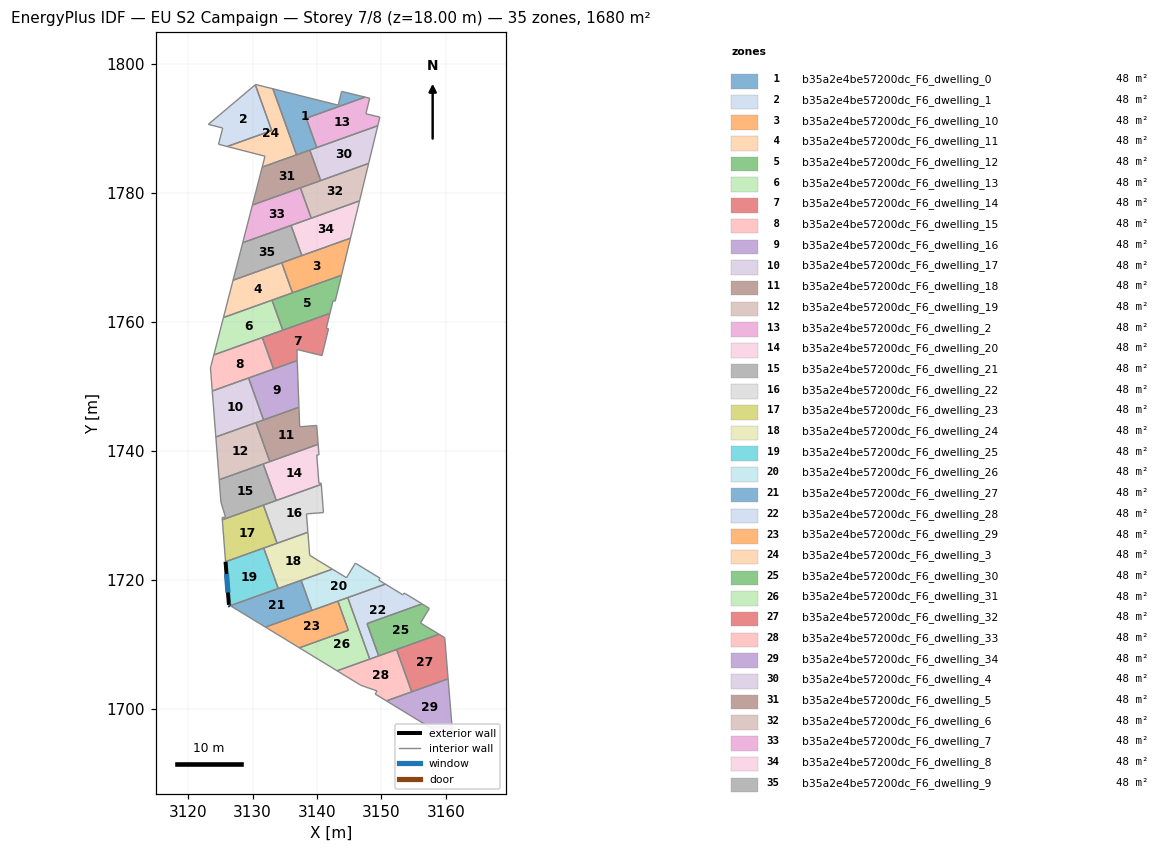
=== STOREY PLAN SPEC (per zone: floor XY polygon, exterior-wall plan segments, windows/doors) ===
zone 1: b35a2e4be57200dc_F6_dwelling_0  (48.0 m²)
  floor: (3147.48, 1794.88) (3138.33, 1791.60) (3139.96, 1787.05) (3136.83, 1785.92) (3133.16, 1796.17) (3143.30, 1793.63) (3143.82, 1795.77)
  interior walls: 7
zone 2: b35a2e4be57200dc_F6_dwelling_1  (48.0 m²)
  floor: (3130.43, 1796.79) (3132.97, 1789.69) (3126.08, 1787.21) (3124.72, 1787.56) (3125.37, 1790.08) (3123.15, 1790.65)
  interior walls: 6
zone 3: b35a2e4be57200dc_F6_dwelling_10  (48.0 m²)
  floor: (3145.20, 1772.99) (3143.80, 1767.24) (3136.20, 1764.51) (3134.53, 1769.17)
  interior walls: 4
zone 4: b35a2e4be57200dc_F6_dwelling_11  (48.0 m²)
  floor: (3134.53, 1769.17) (3136.20, 1764.51) (3125.49, 1760.68) (3126.98, 1766.47)
  interior walls: 4
zone 5: b35a2e4be57200dc_F6_dwelling_12  (48.0 m²)
  floor: (3143.80, 1767.24) (3142.83, 1763.21) (3142.49, 1763.29) (3142.01, 1761.33) (3134.69, 1758.71) (3133.02, 1763.38)
  interior walls: 6
zone 6: b35a2e4be57200dc_F6_dwelling_13  (48.0 m²)
  floor: (3133.02, 1763.38) (3134.69, 1758.71) (3123.99, 1754.88) (3125.49, 1760.68)
  interior walls: 4
zone 7: b35a2e4be57200dc_F6_dwelling_14  (48.2 m²)
  floor: (3142.01, 1761.33) (3141.45, 1759.02) (3141.79, 1758.93) (3140.78, 1754.78) (3136.89, 1755.72) (3136.92, 1754.29) (3136.93, 1754.00) (3133.26, 1752.68) (3131.51, 1757.57)
  interior walls: 9
zone 8: b35a2e4be57200dc_F6_dwelling_15  (48.2 m²)
  floor: (3131.51, 1757.57) (3133.26, 1752.68) (3123.75, 1749.28) (3123.47, 1752.87) (3123.57, 1753.23) (3123.99, 1754.88)
  interior walls: 6
zone 9: b35a2e4be57200dc_F6_dwelling_16  (47.8 m²)
  floor: (3136.93, 1754.00) (3137.20, 1746.76) (3131.71, 1744.79) (3129.38, 1751.29)
  interior walls: 4
zone 10: b35a2e4be57200dc_F6_dwelling_17  (47.8 m²)
  floor: (3129.38, 1751.29) (3131.71, 1744.79) (3124.31, 1742.14) (3123.75, 1749.28)
  interior walls: 4
zone 11: b35a2e4be57200dc_F6_dwelling_18  (48.0 m²)
  floor: (3139.95, 1743.93) (3140.18, 1741.01) (3132.69, 1738.32) (3130.52, 1744.37) (3137.20, 1746.76) (3137.31, 1743.73)
  interior walls: 6
zone 12: b35a2e4be57200dc_F6_dwelling_19  (48.0 m²)
  floor: (3130.52, 1744.37) (3132.69, 1738.32) (3124.82, 1735.51) (3124.31, 1742.14)
  interior walls: 4
zone 13: b35a2e4be57200dc_F6_dwelling_2  (48.0 m²)
  floor: (3148.17, 1794.71) (3147.59, 1792.30) (3149.76, 1791.77) (3149.43, 1790.44) (3139.96, 1787.05) (3138.33, 1791.60) (3147.48, 1794.88)
  interior walls: 7
zone 14: b35a2e4be57200dc_F6_dwelling_20  (48.0 m²)
  floor: (3140.18, 1741.01) (3140.31, 1739.37) (3139.96, 1739.34) (3140.30, 1734.95) (3140.65, 1734.98) (3140.67, 1734.79) (3133.69, 1732.29) (3131.66, 1737.96)
  interior walls: 8
zone 15: b35a2e4be57200dc_F6_dwelling_21  (48.0 m²)
  floor: (3131.66, 1737.96) (3133.69, 1732.29) (3125.31, 1729.29) (3125.28, 1729.66) (3125.81, 1729.70) (3125.09, 1732.04) (3124.82, 1735.51)
  interior walls: 7
zone 16: b35a2e4be57200dc_F6_dwelling_22  (48.0 m²)
  floor: (3140.67, 1734.79) (3141.01, 1730.42) (3138.37, 1730.21) (3138.59, 1727.36) (3133.81, 1725.65) (3131.68, 1731.57)
  interior walls: 6
zone 17: b35a2e4be57200dc_F6_dwelling_23  (48.0 m²)
  floor: (3131.68, 1731.57) (3133.81, 1725.65) (3125.81, 1722.79) (3125.31, 1729.29)
  interior walls: 4
zone 18: b35a2e4be57200dc_F6_dwelling_24  (48.0 m²)
  floor: (3138.59, 1727.36) (3138.87, 1723.78) (3142.39, 1721.64) (3133.99, 1718.63) (3131.74, 1724.91)
  interior walls: 5
zone 19: b35a2e4be57200dc_F6_dwelling_25  (48.0 m²)
  floor: (3131.74, 1724.91) (3133.99, 1718.63) (3126.55, 1715.97) (3126.34, 1716.10) (3125.81, 1722.79)
  exterior wall: (3125.81, 1722.79) – (3126.34, 1716.10)  [6.7 m]
    window: (3125.96, 1720.88) – (3126.19, 1718.01)  [3.7 m²]
  exterior wall: (3126.34, 1716.10) – (3126.55, 1715.97)  [0.2 m]
    window: (3126.40, 1716.06) – (3126.49, 1716.01)  [0.1 m²]
  interior walls: 3
zone 20: b35a2e4be57200dc_F6_dwelling_26  (48.0 m²)
  floor: (3149.78, 1720.24) (3149.60, 1719.94) (3150.62, 1719.32) (3139.21, 1715.23) (3137.54, 1719.91) (3142.39, 1721.64) (3144.58, 1720.30) (3145.95, 1722.57)
  interior walls: 8
zone 21: b35a2e4be57200dc_F6_dwelling_27  (48.0 m²)
  floor: (3137.54, 1719.91) (3139.21, 1715.23) (3132.00, 1712.65) (3126.55, 1715.97)
  interior walls: 4
zone 22: b35a2e4be57200dc_F6_dwelling_28  (48.0 m²)
  floor: (3153.70, 1717.84) (3156.29, 1716.25) (3147.77, 1713.20) (3149.57, 1708.17) (3148.19, 1707.68) (3144.77, 1717.22) (3150.62, 1719.32) (3153.28, 1717.69) (3153.36, 1717.64) (3153.42, 1717.74) (3153.54, 1717.94)
  interior walls: 11
zone 23: b35a2e4be57200dc_F6_dwelling_29  (48.0 m²)
  floor: (3143.24, 1716.67) (3144.86, 1712.15) (3137.27, 1709.43) (3132.00, 1712.65)
  interior walls: 4
zone 24: b35a2e4be57200dc_F6_dwelling_3  (48.0 m²)
  floor: (3133.16, 1796.17) (3136.83, 1785.92) (3131.50, 1784.01) (3131.93, 1785.71) (3126.08, 1787.21) (3132.97, 1789.69) (3130.43, 1796.79) (3130.48, 1796.84)
  interior walls: 8
zone 25: b35a2e4be57200dc_F6_dwelling_30  (48.0 m²)
  floor: (3157.43, 1715.55) (3156.06, 1713.28) (3158.95, 1711.54) (3149.57, 1708.17) (3147.77, 1713.20) (3156.29, 1716.25)
  interior walls: 6
zone 26: b35a2e4be57200dc_F6_dwelling_31  (48.0 m²)
  floor: (3144.77, 1717.22) (3148.19, 1707.68) (3143.12, 1705.87) (3137.27, 1709.43) (3144.86, 1712.15) (3143.24, 1716.67)
  interior walls: 6
zone 27: b35a2e4be57200dc_F6_dwelling_32  (48.0 m²)
  floor: (3159.82, 1711.01) (3160.34, 1704.62) (3154.70, 1702.60) (3152.35, 1709.17) (3158.95, 1711.54)
  interior walls: 5
zone 28: b35a2e4be57200dc_F6_dwelling_33  (48.0 m²)
  floor: (3152.35, 1709.17) (3154.70, 1702.60) (3150.78, 1701.20) (3149.03, 1702.27) (3149.32, 1702.74) (3146.82, 1703.61) (3143.12, 1705.87)
  interior walls: 7
zone 29: b35a2e4be57200dc_F6_dwelling_34  (48.0 m²)
  floor: (3160.34, 1704.62) (3161.14, 1694.88) (3150.78, 1701.20)
  interior walls: 3
zone 30: b35a2e4be57200dc_F6_dwelling_4  (48.0 m²)
  floor: (3149.43, 1790.44) (3148.02, 1784.59) (3140.58, 1781.93) (3138.89, 1786.66)
  interior walls: 4
zone 31: b35a2e4be57200dc_F6_dwelling_5  (48.0 m²)
  floor: (3138.89, 1786.66) (3140.58, 1781.93) (3129.98, 1778.13) (3131.50, 1784.01)
  interior walls: 4
zone 32: b35a2e4be57200dc_F6_dwelling_6  (48.0 m²)
  floor: (3148.02, 1784.59) (3146.60, 1778.78) (3139.11, 1776.09) (3137.43, 1780.80)
  interior walls: 4
zone 33: b35a2e4be57200dc_F6_dwelling_7  (48.0 m²)
  floor: (3137.43, 1780.80) (3139.11, 1776.09) (3128.48, 1772.28) (3129.98, 1778.13)
  interior walls: 4
zone 34: b35a2e4be57200dc_F6_dwelling_8  (48.0 m²)
  floor: (3146.60, 1778.78) (3145.20, 1772.99) (3137.65, 1770.29) (3135.98, 1774.97)
  interior walls: 4
zone 35: b35a2e4be57200dc_F6_dwelling_9  (48.0 m²)
  floor: (3135.98, 1774.97) (3137.65, 1770.29) (3126.98, 1766.47) (3128.48, 1772.28)
  interior walls: 4

=== DERIVED (storey summary) ===
Building: EU S2 Campaign
Storey: 7 of 8  (floor level z = 18.00 m)
Storey gross floor area: 1680.1 m²
Zones on this storey: 35
  - b35a2e4be57200dc_F6_dwelling_0: floor 48.0 m²
  - b35a2e4be57200dc_F6_dwelling_1: floor 48.0 m²
  - b35a2e4be57200dc_F6_dwelling_10: floor 48.0 m²
  - b35a2e4be57200dc_F6_dwelling_11: floor 48.0 m²
  - b35a2e4be57200dc_F6_dwelling_12: floor 48.0 m²
  - b35a2e4be57200dc_F6_dwelling_13: floor 48.0 m²
  - b35a2e4be57200dc_F6_dwelling_14: floor 48.2 m²
  - b35a2e4be57200dc_F6_dwelling_15: floor 48.2 m²
  - b35a2e4be57200dc_F6_dwelling_16: floor 47.8 m²
  - b35a2e4be57200dc_F6_dwelling_17: floor 47.8 m²
  - b35a2e4be57200dc_F6_dwelling_18: floor 48.0 m²
  - b35a2e4be57200dc_F6_dwelling_19: floor 48.0 m²
  - b35a2e4be57200dc_F6_dwelling_2: floor 48.0 m²
  - b35a2e4be57200dc_F6_dwelling_20: floor 48.0 m²
  - b35a2e4be57200dc_F6_dwelling_21: floor 48.0 m²
  - b35a2e4be57200dc_F6_dwelling_22: floor 48.0 m²
  - b35a2e4be57200dc_F6_dwelling_23: floor 48.0 m²
  - b35a2e4be57200dc_F6_dwelling_24: floor 48.0 m²
  - b35a2e4be57200dc_F6_dwelling_25: floor 48.0 m²; exterior wall 7.0 m (20.9 m²); 2 window(s) 3.8 m²; WWR 18.4%
  - b35a2e4be57200dc_F6_dwelling_26: floor 48.0 m²
  - b35a2e4be57200dc_F6_dwelling_27: floor 48.0 m²
  - b35a2e4be57200dc_F6_dwelling_28: floor 48.0 m²
  - b35a2e4be57200dc_F6_dwelling_29: floor 48.0 m²
  - b35a2e4be57200dc_F6_dwelling_3: floor 48.0 m²
  - b35a2e4be57200dc_F6_dwelling_30: floor 48.0 m²
  - b35a2e4be57200dc_F6_dwelling_31: floor 48.0 m²
  - b35a2e4be57200dc_F6_dwelling_32: floor 48.0 m²
  - b35a2e4be57200dc_F6_dwelling_33: floor 48.0 m²
  - b35a2e4be57200dc_F6_dwelling_34: floor 48.0 m²
  - b35a2e4be57200dc_F6_dwelling_4: floor 48.0 m²
  - b35a2e4be57200dc_F6_dwelling_5: floor 48.0 m²
  - b35a2e4be57200dc_F6_dwelling_6: floor 48.0 m²
  - b35a2e4be57200dc_F6_dwelling_7: floor 48.0 m²
  - b35a2e4be57200dc_F6_dwelling_8: floor 48.0 m²
  - b35a2e4be57200dc_F6_dwelling_9: floor 48.0 m²
Zone adjacency (shared interzone walls):
  - b35a2e4be57200dc_F6_dwelling_0 ↔ b35a2e4be57200dc_F6_dwelling_2
  - b35a2e4be57200dc_F6_dwelling_0 ↔ b35a2e4be57200dc_F6_dwelling_3
  - b35a2e4be57200dc_F6_dwelling_1 ↔ b35a2e4be57200dc_F6_dwelling_3
  - b35a2e4be57200dc_F6_dwelling_10 ↔ b35a2e4be57200dc_F6_dwelling_11
  - b35a2e4be57200dc_F6_dwelling_12 ↔ b35a2e4be57200dc_F6_dwelling_13
  - b35a2e4be57200dc_F6_dwelling_14 ↔ b35a2e4be57200dc_F6_dwelling_15
  - b35a2e4be57200dc_F6_dwelling_16 ↔ b35a2e4be57200dc_F6_dwelling_17
  - b35a2e4be57200dc_F6_dwelling_18 ↔ b35a2e4be57200dc_F6_dwelling_19
  - b35a2e4be57200dc_F6_dwelling_20 ↔ b35a2e4be57200dc_F6_dwelling_21
  - b35a2e4be57200dc_F6_dwelling_22 ↔ b35a2e4be57200dc_F6_dwelling_23
  - b35a2e4be57200dc_F6_dwelling_24 ↔ b35a2e4be57200dc_F6_dwelling_25
  - b35a2e4be57200dc_F6_dwelling_26 ↔ b35a2e4be57200dc_F6_dwelling_27
  - b35a2e4be57200dc_F6_dwelling_28 ↔ b35a2e4be57200dc_F6_dwelling_30
  - b35a2e4be57200dc_F6_dwelling_28 ↔ b35a2e4be57200dc_F6_dwelling_31
  - b35a2e4be57200dc_F6_dwelling_29 ↔ b35a2e4be57200dc_F6_dwelling_31
  - b35a2e4be57200dc_F6_dwelling_32 ↔ b35a2e4be57200dc_F6_dwelling_33
  - b35a2e4be57200dc_F6_dwelling_6 ↔ b35a2e4be57200dc_F6_dwelling_7
  - b35a2e4be57200dc_F6_dwelling_8 ↔ b35a2e4be57200dc_F6_dwelling_9